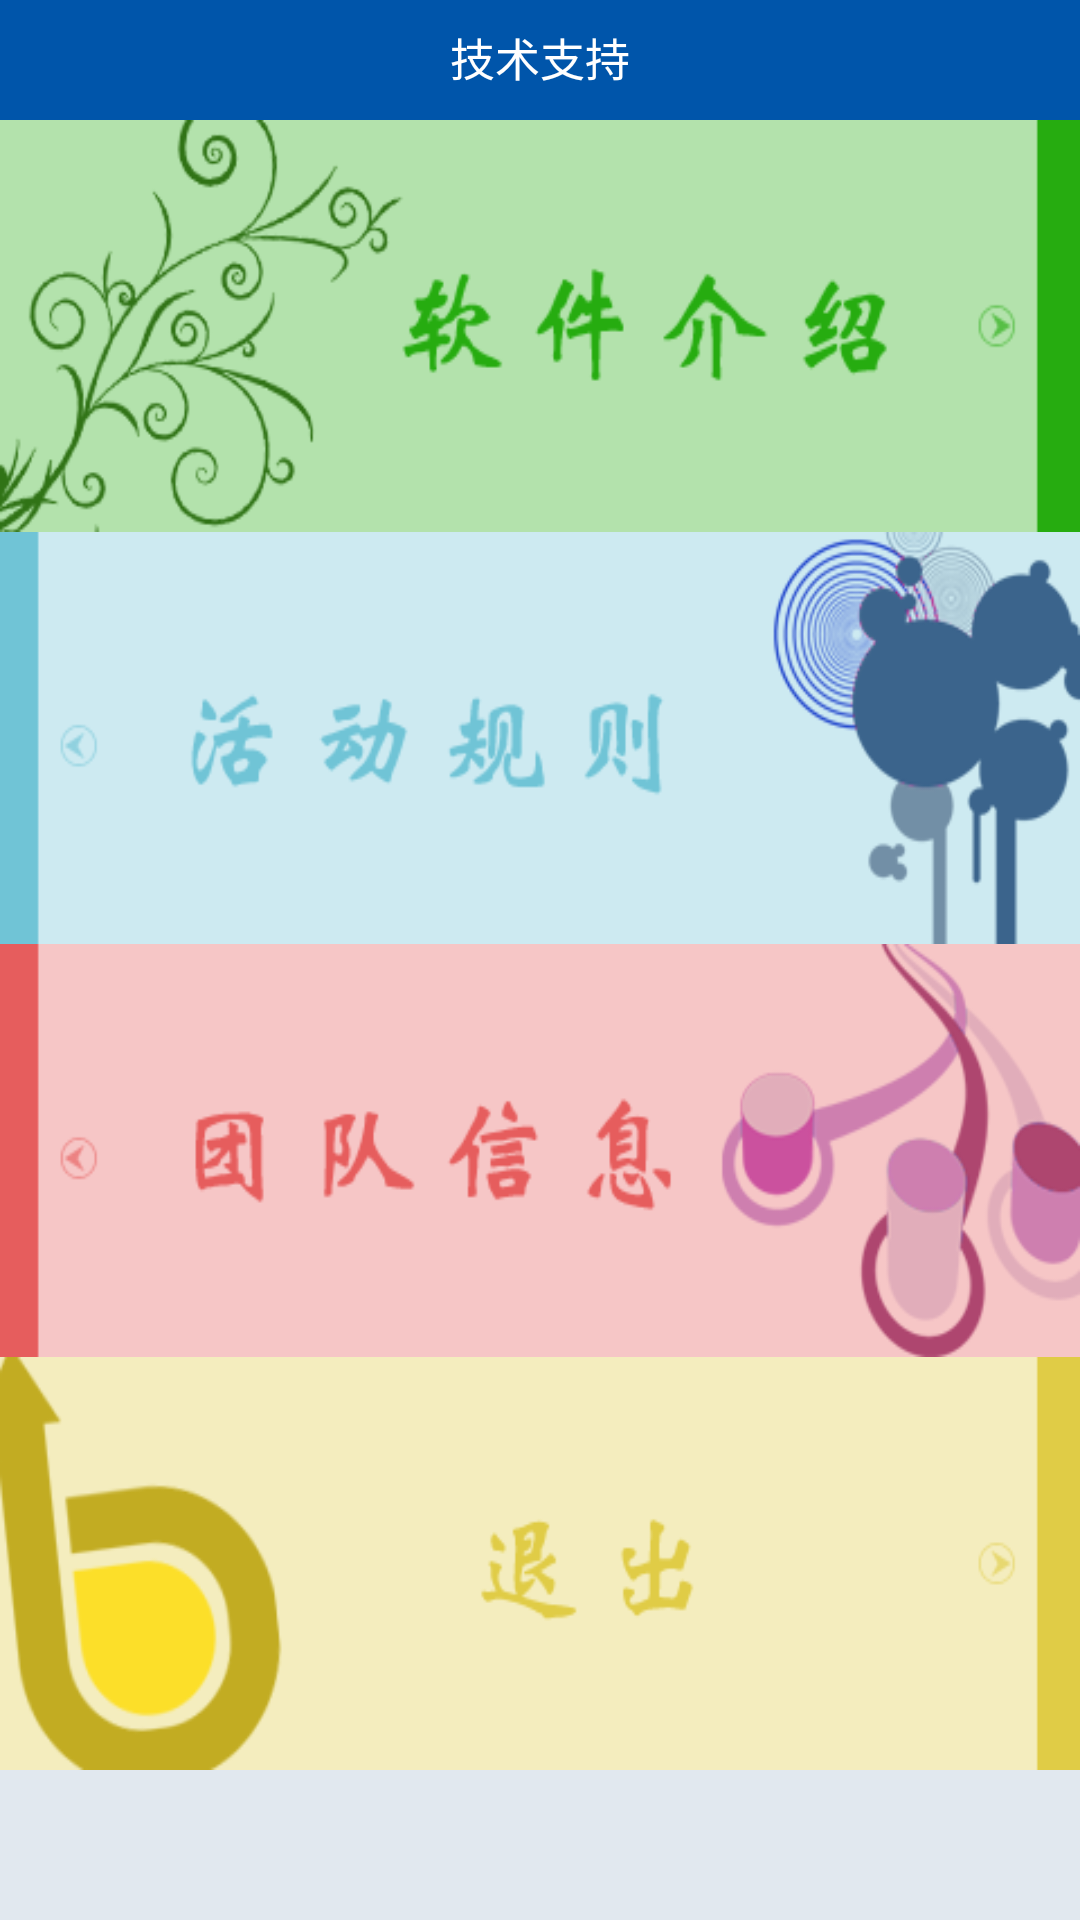

Write the Android layout XML for this screen, with the resource values it uses.
<!-- AndroidManifest.xml: application theme AppTheme -->
<!-- res/layout/support_mainselection.xml -->
<?xml version="1.0" encoding="utf-8"?>
<LinearLayout xmlns:android="http://schemas.android.com/apk/res/android"
    android:layout_width="match_parent"
    android:layout_height="match_parent"
    android:orientation="vertical"
	android:background="#ffffff">
    <LinearLayout android:orientation="horizontal"
        android:layout_width="fill_parent"
        android:layout_height="40dp"
        android:background="#0055aa">        
        <TextView android:layout_width="fill_parent"
            android:layout_height="40dp"
            android:gravity="center|center_vertical"
            android:text="技术支持"            
            android:textColor="#ffffff"
            android:textSize="15sp"            
            android:paddingBottom="2dp"/>
	</LinearLayout>
	<ImageButton android:id="@+id/Introduction"
	    android:layout_width="fill_parent"
        android:layout_height="106.67dp"
        android:layout_weight="1.0"
        android:background="@drawable/softintrod"/>
	<ImageButton android:id="@+id/Rule"
	    android:layout_width="fill_parent"
        android:layout_height="106.67dp"
        android:layout_weight="1.0"
        android:background="@drawable/actrule"/>
	<ImageButton android:id="@+id/Team"
	    android:layout_width="fill_parent"
        android:layout_height="106.67dp"
        android:layout_weight="1.0"
        android:background="@drawable/teaminfo"/>
	<ImageButton android:id="@+id/Cancel"
	    android:layout_width="fill_parent"
        android:layout_height="106.67dp"
        android:layout_weight="1.0"
        android:background="@drawable/quitbutton"/>
	<TextView android:layout_width="fill_parent"
	    android:layout_height="wrap_content"
	    android:layout_weight="1"
	    android:background="#22225588"/>
</LinearLayout>
<!-- resources referenced by this layout -->
<resources>
  <!-- drawable actrule (drawable) -->
  <?xml version="1.0" encoding="UTF-8"?>
  <selector xmlns:android="http://schemas.android.com/apk/res/android">
      <item android:state_focused="true" 
          android:state_enabled="true" 
          android:state_pressed="false" 
          android:drawable="@drawable/hdgz" />
      <item android:state_enabled="true" 
          android:state_pressed="true" 
          android:drawable="@drawable/hdgz1" />
      <item android:drawable="@drawable/hdgz" />
  </selector>
  <!-- drawable quitbutton (drawable) -->
  <?xml version="1.0" encoding="UTF-8"?>
  <selector xmlns:android="http://schemas.android.com/apk/res/android">
      <item android:state_focused="true" 
          android:state_enabled="true" 
          android:state_pressed="false" 
          android:drawable="@drawable/tck" />
      <item android:state_enabled="true" 
          android:state_pressed="true" 
          android:drawable="@drawable/tck1" />
      <item android:drawable="@drawable/tck" />
  </selector>
  <!-- drawable softintrod (drawable) -->
  <?xml version="1.0" encoding="UTF-8"?>
  <selector xmlns:android="http://schemas.android.com/apk/res/android">
      <item android:state_focused="true" 
          android:state_enabled="true" 
          android:state_pressed="false" 
          android:drawable="@drawable/rjjs" />
      <item android:state_enabled="true" 
          android:state_pressed="true" 
          android:drawable="@drawable/rjjs1" />
      <item android:drawable="@drawable/rjjs" />
  </selector>
  <!-- drawable teaminfo (drawable) -->
  <?xml version="1.0" encoding="UTF-8"?>
  <selector xmlns:android="http://schemas.android.com/apk/res/android">
      <item android:state_focused="true" 
          android:state_enabled="true" 
          android:state_pressed="false" 
          android:drawable="@drawable/tdxx" />
      <item android:state_enabled="true" 
          android:state_pressed="true" 
          android:drawable="@drawable/tdxx1" />
      <item android:drawable="@drawable/tdxx" />
  </selector>
  <style name="AppTheme" parent="AppBaseTheme">
          
      </style>
  <!-- drawable hdgz: png bitmap (drawable-hdpi, 22998 bytes) -->
  <!-- drawable hdgz1: png bitmap (drawable-hdpi, 27254 bytes) -->
  <!-- drawable tck: png bitmap (drawable-hdpi, 12649 bytes) -->
  <!-- drawable tck1: png bitmap (drawable-hdpi, 19180 bytes) -->
  <!-- drawable rjjs: png bitmap (drawable-hdpi, 26576 bytes) -->
  <!-- drawable rjjs1: png bitmap (drawable-hdpi, 32949 bytes) -->
  <!-- drawable tdxx: png bitmap (drawable-hdpi, 19918 bytes) -->
  <!-- drawable tdxx1: png bitmap (drawable-hdpi, 27059 bytes) -->
  <style name="AppBaseTheme" parent="android:Theme.Light">
          
      </style>
</resources>
